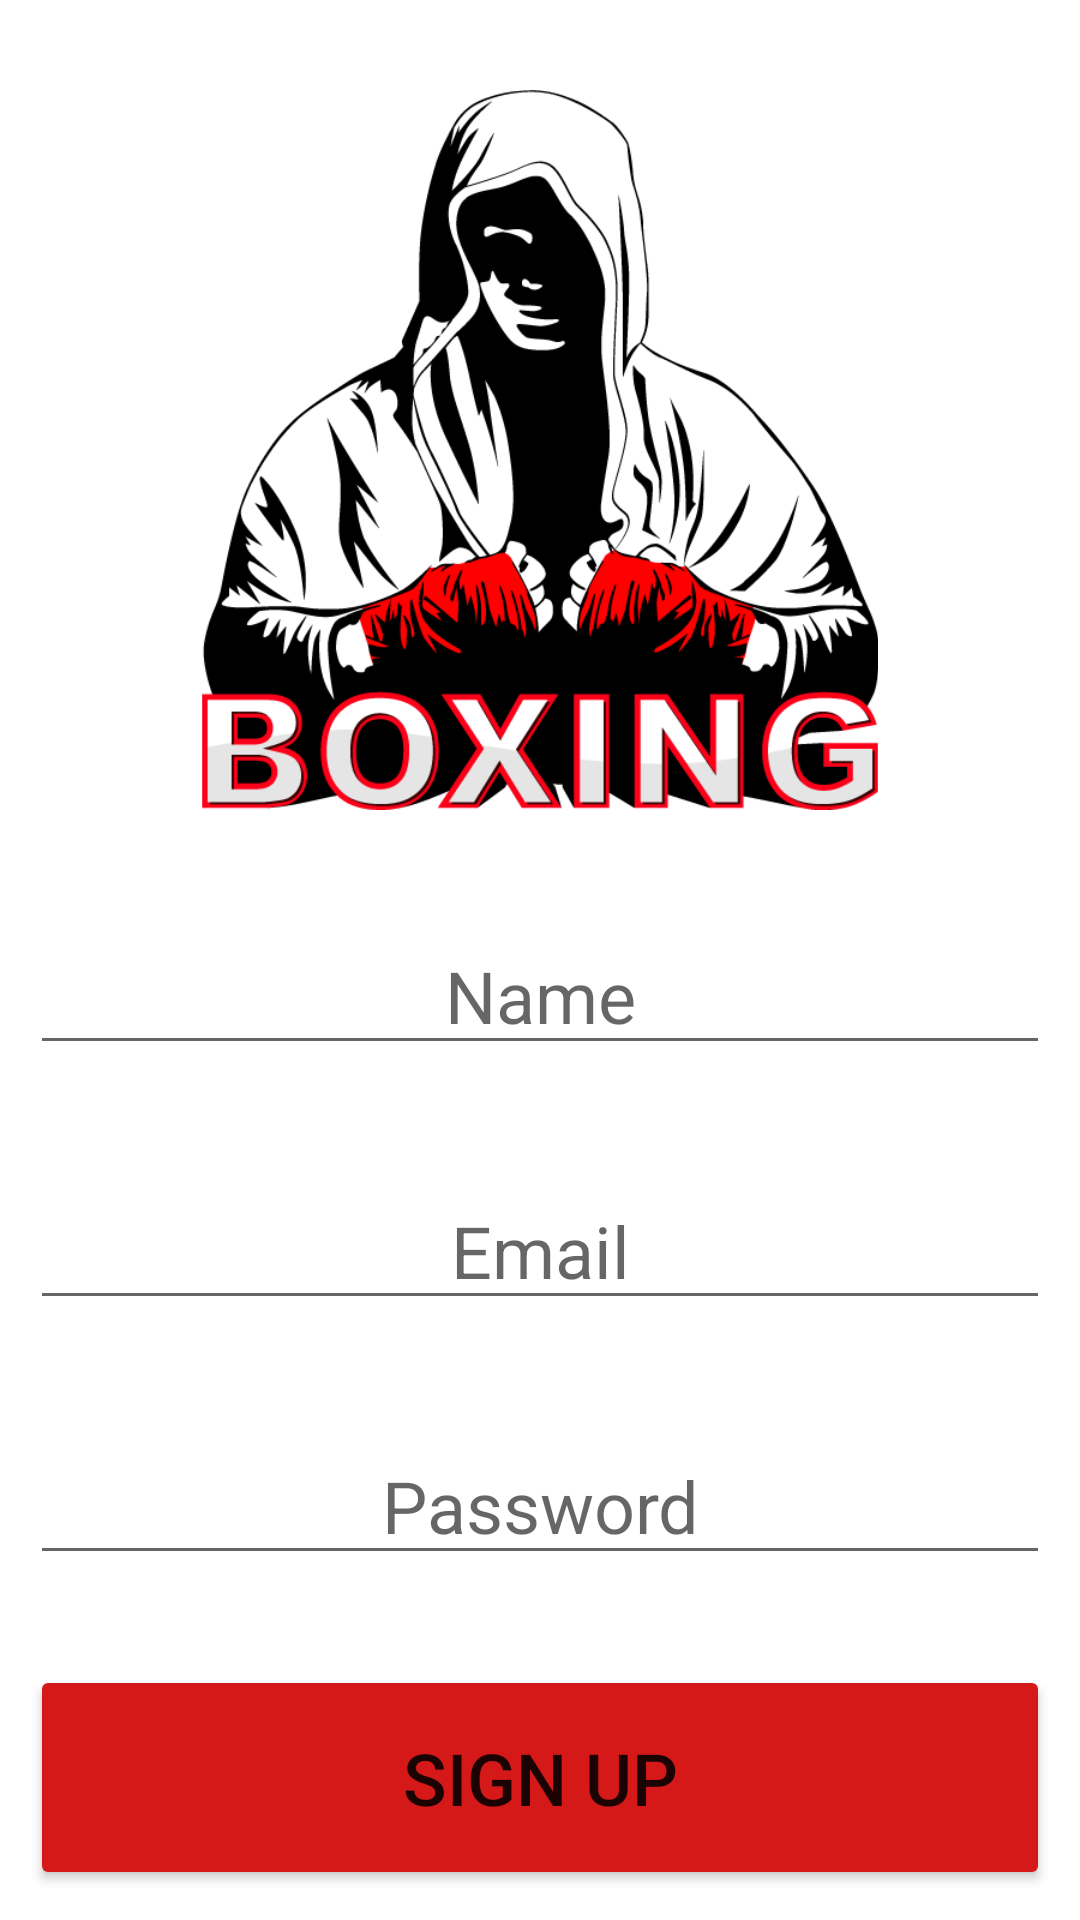

Reconstruct the res/layout file that produces this screen, plus the resources it refers to.
<!-- AndroidManifest.xml: application theme Theme.BoxingKing -->
<!-- res/layout/activity_signup.xml -->
<?xml version="1.0" encoding="utf-8"?>
<LinearLayout xmlns:android="http://schemas.android.com/apk/res/android"
    xmlns:app="http://schemas.android.com/apk/res-auto"
    xmlns:tools="http://schemas.android.com/tools"
    android:layout_width="match_parent"
    android:layout_height="match_parent"
    android:background="#FFFFFF"
    android:orientation="vertical"
    android:paddingLeft="10dp"
    android:paddingTop="30dp"
    android:paddingRight="10dp"
    android:paddingBottom="10dp"
    tools:context=".Activities.SignupActivity">

    <ImageView
        android:id="@+id/logoIVId"
        android:layout_width="match_parent"
        android:layout_height="0dp"
        android:layout_weight="2"
        app:srcCompat="@drawable/app_logo" />

    <LinearLayout
        android:layout_width="match_parent"
        android:layout_height="0dp"
        android:layout_weight="3"
        android:gravity="center_horizontal"
        android:orientation="vertical"
        android:paddingTop="10dp">

        <EditText
            android:id="@+id/nameETID"
            android:layout_width="match_parent"
            android:layout_height="0dp"
            android:layout_marginBottom="10dp"
            android:layout_weight="1"
            android:ems="10"
            android:gravity="bottom|center_horizontal"
            android:inputType="text"
            android:hint="Name"
            android:textSize="24sp"
            tools:ignore="NestedWeights" />

        <EditText
            android:id="@+id/emailETID"
            android:layout_width="match_parent"
            android:layout_height="0dp"
            android:layout_marginBottom="10dp"
            android:layout_weight="1"
            android:ems="10"
            android:gravity="bottom|center_horizontal"
            android:hint="Email"
            android:inputType="textEmailAddress"
            android:textSize="24sp"
            tools:ignore="NestedWeights" />

        <EditText
            android:id="@+id/passwordETID"
            android:layout_width="match_parent"
            android:layout_height="0dp"
            android:layout_marginBottom="30dp"
            android:layout_weight="1"
            android:ems="10"
            android:gravity="bottom|center_horizontal"
            android:hint="Password"
            android:inputType="textPassword"
            android:textSize="24sp" />

        <Button
            android:id="@+id/signupBtnId"
            android:layout_width="match_parent"
            android:layout_height="0dp"
            android:layout_weight="1"
            android:backgroundTint="#D51818"
            android:text="Sign Up"
            android:textSize="24sp" />
    </LinearLayout>

</LinearLayout>
<!-- resources referenced by this layout -->
<resources>
  <!-- drawable app_logo: png bitmap (drawable, 32890 bytes) -->
  <style name="Theme.BoxingKing" parent="Theme.MaterialComponents.DayNight.DarkActionBar">
          
          <item name="colorPrimary">@color/purple_700</item>
          <item name="colorPrimaryVariant">#B31616</item>
          <item name="colorOnPrimary">@color/white</item>
          
          <item name="colorSecondary">@color/teal_200</item>
          <item name="colorSecondaryVariant">@color/teal_700</item>
          <item name="colorOnSecondary">@color/black</item>
          
          <item name="android:statusBarColor">?attr/colorPrimaryVariant</item>
          
          <item name="android:forceDarkAllowed" tools:targetApi="q">false</item>
      </style>
  <color name="purple_700">#D61818</color>
  <color name="white">#FFFFFFFF</color>
  <color name="teal_200">#FF03DAC5</color>
  <color name="teal_700">#FF018786</color>
  <color name="black">#FF000000</color>
</resources>
